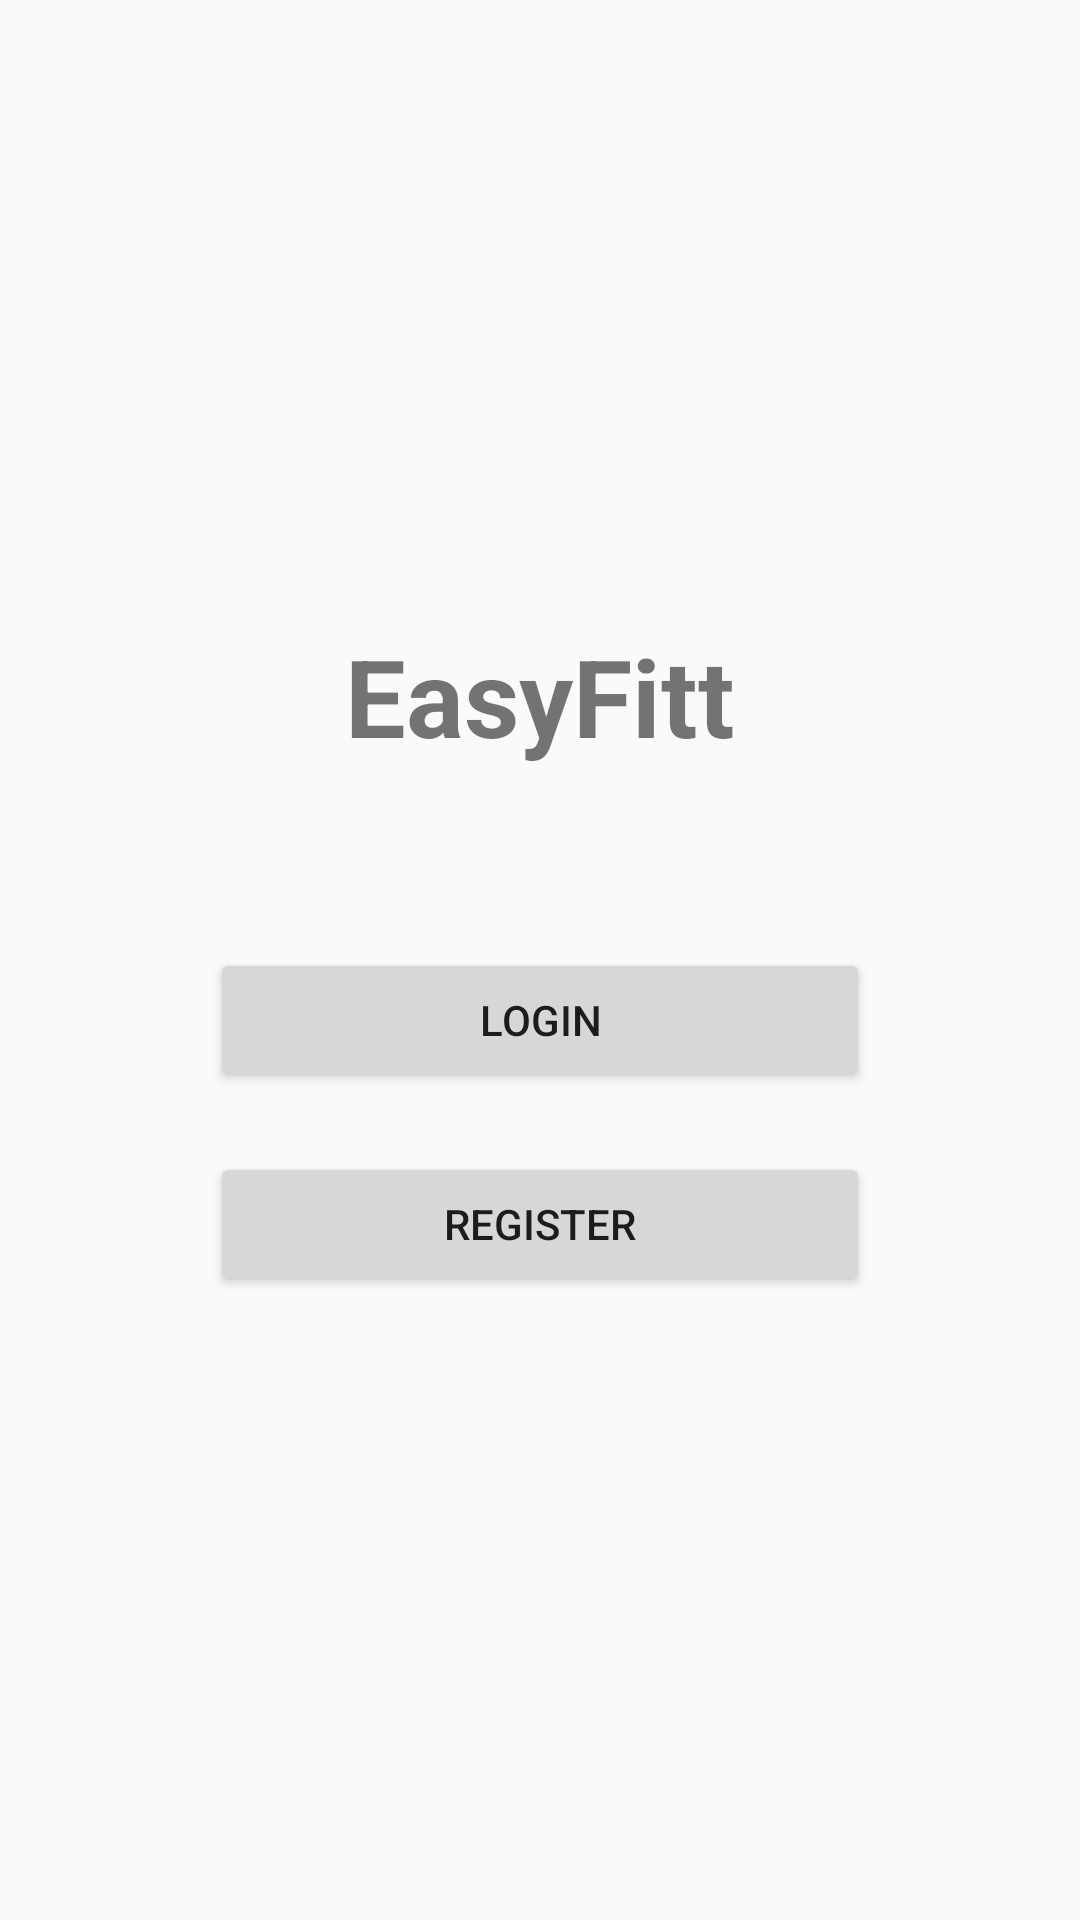

Android layout source for this screen:
<!-- AndroidManifest.xml: application theme Theme.EasyFitt -->
<!-- res/layout/activity_start.xml -->
<?xml version="1.0" encoding="utf-8"?>
<LinearLayout xmlns:android="http://schemas.android.com/apk/res/android"
    android:orientation="vertical"
    android:gravity="center"
    android:layout_width="match_parent"
    android:layout_height="match_parent"
    android:padding="32dp">

    <TextView
        android:text="EasyFitt"
        android:textSize="36sp"
        android:textStyle="bold"
        android:layout_marginBottom="60dp"
        android:layout_width="wrap_content"
        android:layout_height="wrap_content"/>

    <Button
        android:id="@+id/btnLogin"
        android:text="Login"
        android:layout_width="220dp"
        android:layout_height="wrap_content"
        android:layout_marginBottom="20dp"/>

    <Button
        android:id="@+id/btnRegister"
        android:text="Register"
        android:layout_width="220dp"
        android:layout_height="wrap_content"/>
</LinearLayout>
<!-- resources referenced by this layout -->
<resources>
  <style name="Theme.EasyFitt" parent="Base.Theme.EasyFitt" />
  <style name="Base.Theme.EasyFitt" parent="Theme.AppCompat.Light.NoActionBar">
          
          
      </style>
</resources>
